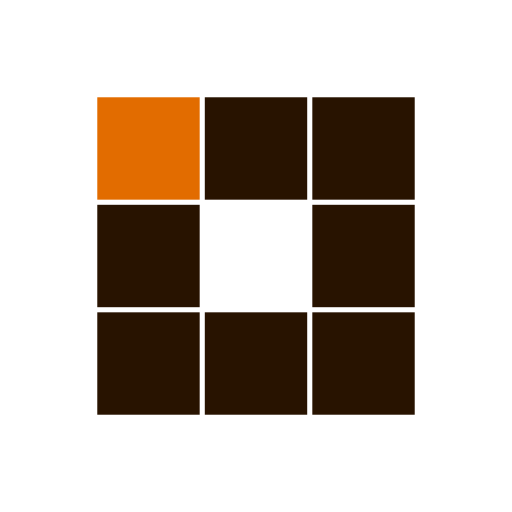
t = 0.00 s
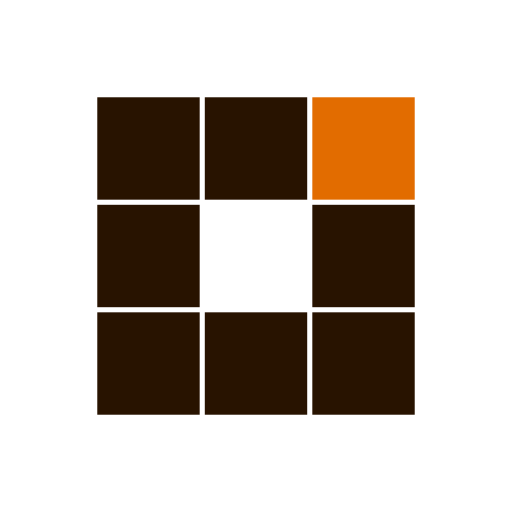
t = 0.31 s
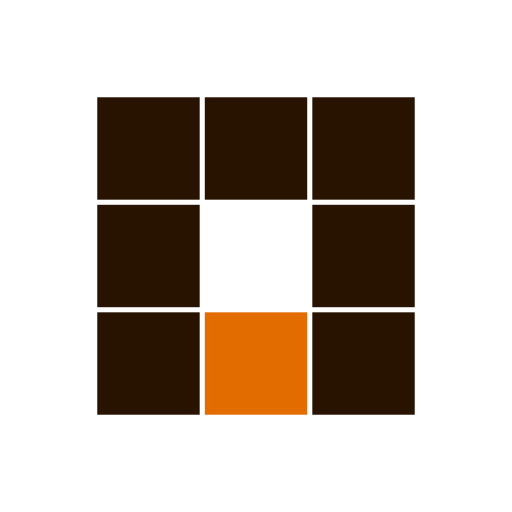
t = 0.63 s
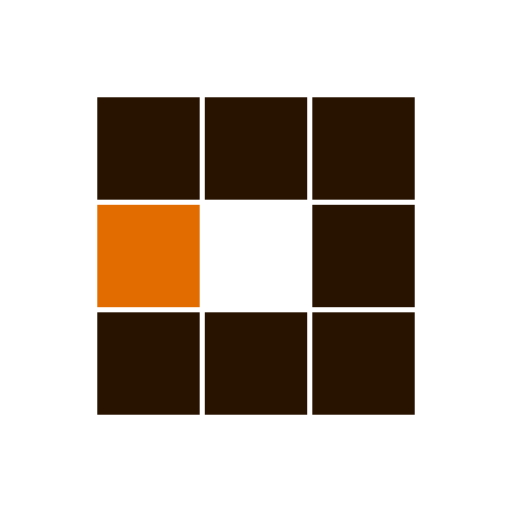
t = 0.94 s
t = 1.25 s: frame unchanged from t = 0.31 s, image omitted
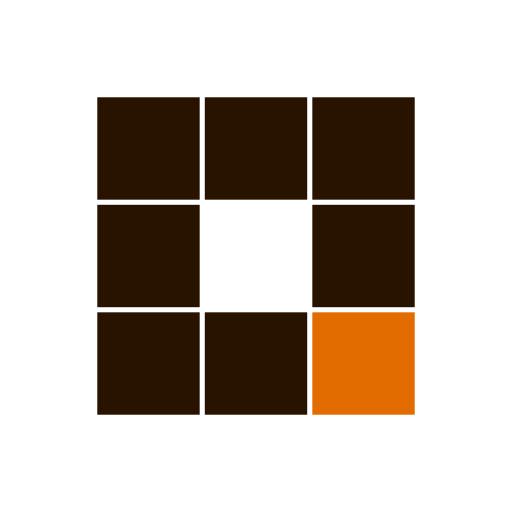
t = 1.53 s

The animated SVG that drew these frames (rendered in a browser with its animation timeline set to each time). Animation: 8 SMIL elements (animate=8); one cycle of 1.88 s, repeats indefinitely.

<?xml version="1.0" encoding="utf-8"?>
<svg xmlns="http://www.w3.org/2000/svg" xmlns:xlink="http://www.w3.org/1999/xlink" style="margin: auto; background: none; display: block; shape-rendering: auto;" width="84px" height="84px" viewBox="0 0 100 100" preserveAspectRatio="xMidYMid">
<rect x="19" y="19" width="20" height="20" fill="#281300">
  <animate attributeName="fill" values="#e26c00;#281300;#281300" keyTimes="0;0.125;1" dur="1s" repeatCount="indefinite" begin="0s" calcMode="discrete"></animate>
</rect><rect x="40" y="19" width="20" height="20" fill="#281300">
  <animate attributeName="fill" values="#e26c00;#281300;#281300" keyTimes="0;0.125;1" dur="1s" repeatCount="indefinite" begin="0.125s" calcMode="discrete"></animate>
</rect><rect x="61" y="19" width="20" height="20" fill="#281300">
  <animate attributeName="fill" values="#e26c00;#281300;#281300" keyTimes="0;0.125;1" dur="1s" repeatCount="indefinite" begin="0.25s" calcMode="discrete"></animate>
</rect><rect x="19" y="40" width="20" height="20" fill="#281300">
  <animate attributeName="fill" values="#e26c00;#281300;#281300" keyTimes="0;0.125;1" dur="1s" repeatCount="indefinite" begin="0.875s" calcMode="discrete"></animate>
</rect><rect x="61" y="40" width="20" height="20" fill="#281300">
  <animate attributeName="fill" values="#e26c00;#281300;#281300" keyTimes="0;0.125;1" dur="1s" repeatCount="indefinite" begin="0.375s" calcMode="discrete"></animate>
</rect><rect x="19" y="61" width="20" height="20" fill="#281300">
  <animate attributeName="fill" values="#e26c00;#281300;#281300" keyTimes="0;0.125;1" dur="1s" repeatCount="indefinite" begin="0.75s" calcMode="discrete"></animate>
</rect><rect x="40" y="61" width="20" height="20" fill="#281300">
  <animate attributeName="fill" values="#e26c00;#281300;#281300" keyTimes="0;0.125;1" dur="1s" repeatCount="indefinite" begin="0.625s" calcMode="discrete"></animate>
</rect><rect x="61" y="61" width="20" height="20" fill="#281300">
  <animate attributeName="fill" values="#e26c00;#281300;#281300" keyTimes="0;0.125;1" dur="1s" repeatCount="indefinite" begin="0.5s" calcMode="discrete"></animate>
</rect>
<!-- [ldio] generated by https://loading.io/ --></svg>